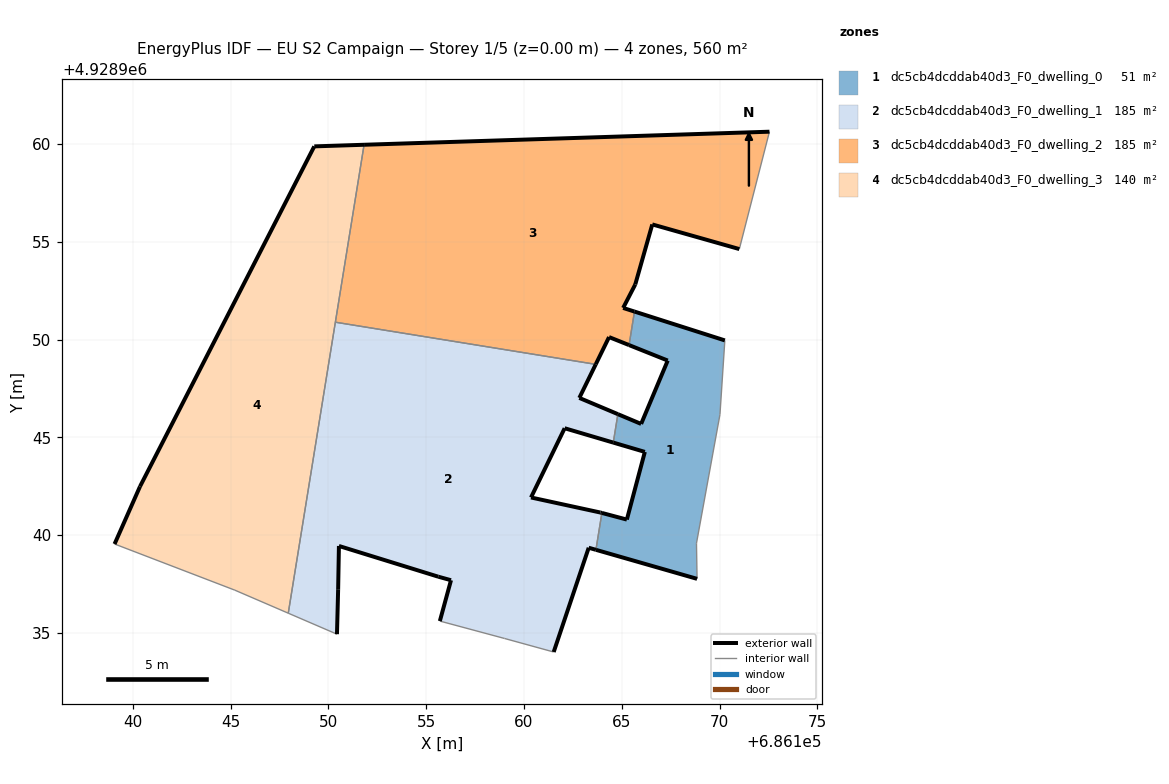
=== STOREY PLAN SPEC (per zone: floor XY polygon, exterior-wall plan segments, windows/doors) ===
zone 1: dc5cb4dcddab40d3_F0_dwelling_0  (50.8 m²)
  floor: (686168.85, 4928937.77) (686168.82, 4928939.59) (686170.02, 4928946.17) (686170.27, 4928949.96) (686165.65, 4928951.43) (686165.38, 4928949.72) (686167.35, 4928948.93) (686165.99, 4928945.69) (686164.80, 4928946.19) (686164.57, 4928944.73) (686166.18, 4928944.26) (686165.26, 4928940.80) (686163.99, 4928941.14) (686163.68, 4928939.25)
  exterior wall: (686168.85, 4928937.77) – (686163.68, 4928939.25)  [5.4 m]
  exterior wall: (686163.99, 4928941.14) – (686165.26, 4928940.80)  [1.3 m]
  exterior wall: (686165.26, 4928940.80) – (686166.18, 4928944.26)  [3.6 m]
  exterior wall: (686166.18, 4928944.26) – (686164.57, 4928944.73)  [1.7 m]
  exterior wall: (686164.80, 4928946.19) – (686165.99, 4928945.69)  [1.3 m]
  exterior wall: (686165.99, 4928945.69) – (686167.35, 4928948.93)  [3.5 m]
  exterior wall: (686167.35, 4928948.93) – (686165.38, 4928949.72)  [2.1 m]
  exterior wall: (686165.65, 4928951.43) – (686170.27, 4928949.96)  [4.8 m]
  interior walls: 6
zone 2: dc5cb4dcddab40d3_F0_dwelling_1  (184.7 m²)
  floor: (686161.52, 4928934.03) (686163.31, 4928939.36) (686163.68, 4928939.25) (686163.99, 4928941.14) (686163.91, 4928941.16) (686160.36, 4928941.93) (686162.08, 4928945.47) (686164.57, 4928944.73) (686164.80, 4928946.19) (686162.83, 4928947.02) (686163.67, 4928948.73) (686150.36, 4928950.89) (686147.95, 4928936.01) (686150.44, 4928934.94) (686150.50, 4928937.24) (686150.54, 4928939.45) (686155.62, 4928937.88) (686156.27, 4928937.70) (686155.70, 4928935.61) (686159.01, 4928934.72)
  exterior wall: (686164.57, 4928944.73) – (686162.08, 4928945.47)  [2.6 m]
  exterior wall: (686162.08, 4928945.47) – (686160.36, 4928941.93)  [3.9 m]
  exterior wall: (686160.36, 4928941.93) – (686163.91, 4928941.16)  [3.6 m]
  exterior wall: (686163.91, 4928941.16) – (686163.99, 4928941.14)  [0.1 m]
  exterior wall: (686163.68, 4928939.25) – (686163.31, 4928939.36)  [0.4 m]
  exterior wall: (686163.31, 4928939.36) – (686161.52, 4928934.03)  [5.6 m]
  exterior wall: (686155.70, 4928935.61) – (686156.27, 4928937.70)  [2.2 m]
  exterior wall: (686156.27, 4928937.70) – (686155.62, 4928937.88)  [0.7 m]
  exterior wall: (686155.62, 4928937.88) – (686150.54, 4928939.45)  [5.3 m]
  exterior wall: (686150.54, 4928939.45) – (686150.50, 4928937.24)  [2.2 m]
  exterior wall: (686150.50, 4928937.24) – (686150.44, 4928934.94)  [2.3 m]
  exterior wall: (686163.67, 4928948.73) – (686162.83, 4928947.02)  [1.9 m]
  exterior wall: (686162.83, 4928947.02) – (686164.80, 4928946.19)  [2.1 m]
  interior walls: 7
zone 3: dc5cb4dcddab40d3_F0_dwelling_2  (184.7 m²)
  floor: (686171.01, 4928954.63) (686172.55, 4928960.63) (686151.83, 4928959.96) (686150.36, 4928950.89) (686163.67, 4928948.73) (686164.35, 4928950.13) (686165.38, 4928949.72) (686165.65, 4928951.43) (686165.07, 4928951.62) (686165.69, 4928952.82) (686166.56, 4928955.89)
  exterior wall: (686165.69, 4928952.82) – (686165.07, 4928951.62)  [1.4 m]
  exterior wall: (686165.07, 4928951.62) – (686165.65, 4928951.43)  [0.6 m]
  exterior wall: (686165.38, 4928949.72) – (686164.35, 4928950.13)  [1.1 m]
  exterior wall: (686164.35, 4928950.13) – (686163.67, 4928948.73)  [1.6 m]
  exterior wall: (686151.83, 4928959.96) – (686172.55, 4928960.63)  [20.7 m]
  exterior wall: (686171.01, 4928954.63) – (686166.56, 4928955.89)  [4.6 m]
  exterior wall: (686166.56, 4928955.89) – (686165.69, 4928952.82)  [3.2 m]
  interior walls: 4
zone 4: dc5cb4dcddab40d3_F0_dwelling_3  (140.0 m²)
  floor: (686147.95, 4928936.01) (686151.83, 4928959.96) (686149.28, 4928959.88) (686140.37, 4928942.49) (686139.07, 4928939.55) (686145.22, 4928937.19)
  exterior wall: (686140.37, 4928942.49) – (686149.28, 4928959.88)  [19.5 m]
  exterior wall: (686149.28, 4928959.88) – (686151.83, 4928959.96)  [2.5 m]
  exterior wall: (686139.07, 4928939.55) – (686140.37, 4928942.49)  [3.2 m]
  interior walls: 4

=== DERIVED (storey summary) ===
Building: EU S2 Campaign
Storey: 1 of 5  (floor level z = 0.00 m)
Storey gross floor area: 560.2 m²
Zones on this storey: 4
  - dc5cb4dcddab40d3_F0_dwelling_0: floor 50.8 m²; exterior wall 23.7 m (71.2 m²); WWR 0.0%
  - dc5cb4dcddab40d3_F0_dwelling_1: floor 184.7 m²; exterior wall 33.0 m (98.9 m²); WWR 0.0%
  - dc5cb4dcddab40d3_F0_dwelling_2: floor 184.7 m²; exterior wall 33.2 m (99.5 m²); WWR 0.0%
  - dc5cb4dcddab40d3_F0_dwelling_3: floor 140.0 m²; exterior wall 25.3 m (75.9 m²); WWR 0.0%
Zone adjacency (shared interzone walls):
  - dc5cb4dcddab40d3_F0_dwelling_0 ↔ dc5cb4dcddab40d3_F0_dwelling_1
  - dc5cb4dcddab40d3_F0_dwelling_0 ↔ dc5cb4dcddab40d3_F0_dwelling_2
  - dc5cb4dcddab40d3_F0_dwelling_1 ↔ dc5cb4dcddab40d3_F0_dwelling_2
  - dc5cb4dcddab40d3_F0_dwelling_1 ↔ dc5cb4dcddab40d3_F0_dwelling_3
  - dc5cb4dcddab40d3_F0_dwelling_2 ↔ dc5cb4dcddab40d3_F0_dwelling_3